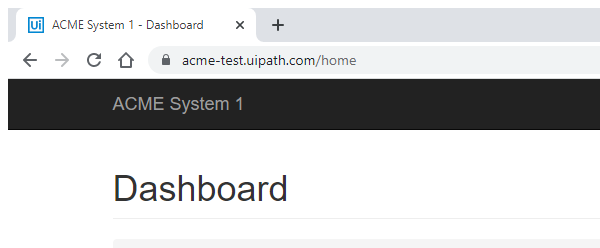
Task: Performer for Generate yearly report
Workflow: System1_NavigateTo_Uploadyearlyreport

Step 1: Attach Browser 'chrome.exe ACME' in window 'ACME System 1 - Dashboard' (chrome.exe)
